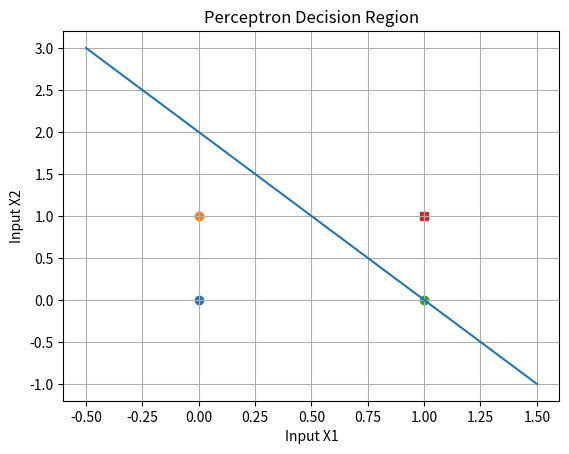

This figure's Python source:
# Practical: Perceptron Learning Law with Decision Regions

import numpy as np
import matplotlib.pyplot as plt

# Input dataset
# AND Gate Example

X = np.array([
    [0, 0],
    [0, 1],
    [1, 0],
    [1, 1]
])

# Target Output
Y = np.array([0, 0, 0, 1])

# Initialize weights and bias
weights = np.zeros(2)
bias = 0

# Learning rate
lr = 0.1

# Number of epochs
epochs = 10

# Step Activation Function
def activation(net):
    
    if net >= 0:
        return 1
    else:
        return 0

# Training Perceptron
for epoch in range(epochs):

    print("Epoch", epoch + 1)

    for i in range(len(X)):

        # Net input
        net_input = np.dot(X[i], weights) + bias

        # Predicted output
        output = activation(net_input)

        # Error calculation
        error = Y[i] - output

        # Weight update using Perceptron Learning Law
        weights = weights + lr * error * X[i]
        bias = bias + lr * error

        print("Input:", X[i],
              "Target:", Y[i],
              "Output:", output,
              "Error:", error)

# Final weights and bias
print("\nFinal Weights:", weights)
print("Final Bias:", bias)

# Plotting Decision Regions

# Scatter plot of points
for i in range(len(X)):

    if Y[i] == 0:
        plt.scatter(X[i][0], X[i][1], marker='o')
    else:
        plt.scatter(X[i][0], X[i][1], marker='s')

# Decision Boundary
x_values = np.linspace(-0.5, 1.5, 100)

# Equation of line:
# w1*x1 + w2*x2 + b = 0

if weights[1] != 0:
    y_values = -(weights[0] * x_values + bias) / weights[1]
    plt.plot(x_values, y_values)

# Labels
plt.title("Perceptron Decision Region")
plt.xlabel("Input X1")
plt.ylabel("Input X2")

plt.grid(True)
plt.show()

























# ✅ Theory
# The perceptron learning law is a rule used to train a perceptron model by adjusting its weights based on the prediction error.
# It is an iterative process where the model learns from input-output pairs and updates its parameters to improve accuracy.

# The decision region refers to the boundary that separates different classes in the input space. In a two-dimensional case, this
# boundary is represented as a straight line that divides the data into two regions corresponding to different classes.

# During training, the perceptron calculates the output for a given input. If the output is incorrect, the weights and bias are updated
# using the learning rule. Over time, the model converges to a set of weights that correctly classify the training data.

# Graphical representation of the decision region helps visualize how the perceptron separates different classes and adjusts the boundary
# during training.

# 🔹 Key Points to Write
# Learning based on error correction
# Updates weights iteratively
# Decision boundary separates classes
# Visual representation using graph
# Works for linearly separable data

# ✅ Advantages
# Easy to visualize
# Fast convergence
# Simple implementation

# ❌ Disadvantages
# Cannot handle non-linear data
# Limited flexibility
# May not converge for complex datasets

# 📌 Applications
# Binary classification
# Data separation problems
# Machine learning basics
